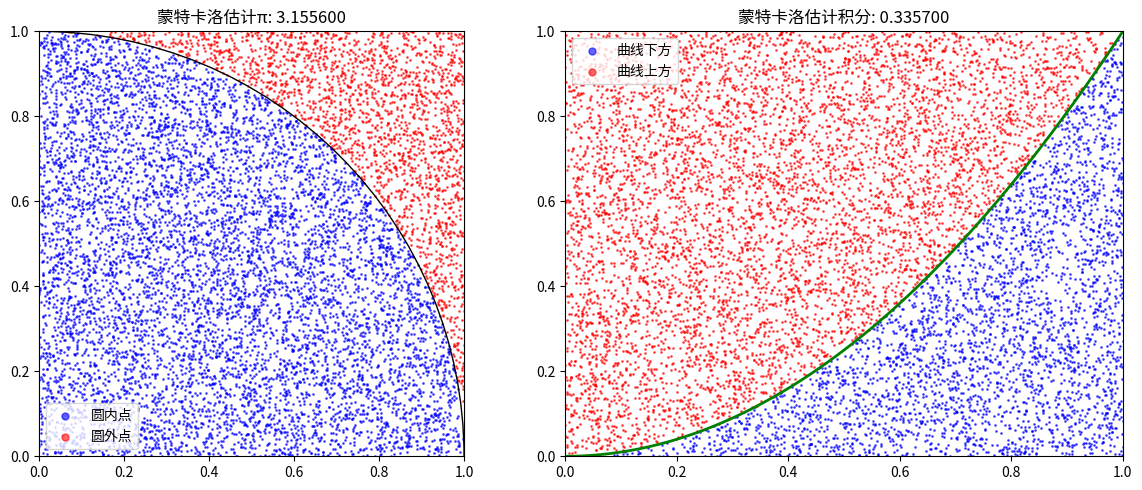

Write the Python code that produced this figure.
import numpy as np
import matplotlib.pyplot as plt
from matplotlib.patches import Circle

# 设置随机种子
np.random.seed(42)

# 蒙特卡洛模拟：计算π值
def estimate_pi(num_samples):
    # 在[0,1)x[0,1)范围内生成随机点
    x = np.random.rand(num_samples)
    y = np.random.rand(num_samples)
    
    # 计算到原点的距离
    distances = np.sqrt(x**2 + y**2)
    
    # 统计落在单位圆内的点
    inside_circle = distances <= 1
    num_inside = np.sum(inside_circle)
    
    # 估计π值（面积比 = π/4）
    pi_estimate = 4 * (num_inside / num_samples)
    
    return pi_estimate, x, y, inside_circle

# 蒙特卡洛模拟：计算积分
def estimate_integral(num_samples):
    # 积分函数: f(x) = x^2 在[0, 1]区间的积分
    x = np.random.rand(num_samples)
    y = np.random.rand(num_samples)  # y在[0,1)范围内
    
    # 函数值
    f_x = x**2
    
    # 统计在函数下方的点
    below_curve = y <= f_x
    num_below = np.sum(below_curve)
    
    # 估计积分值（面积比）
    integral_estimate = num_below / num_samples
    
    return integral_estimate, x, y, below_curve

# 执行模拟
num_samples = 10000
pi_estimate, x_pi, y_pi, inside_circle = estimate_pi(num_samples)
integral_estimate, x_int, y_int, below_curve = estimate_integral(num_samples)

# 输出结果
print("蒙特卡洛模拟结果：")
print(f"π的估计值: {pi_estimate:.6f}")
print(f"真实π值: {np.pi:.6f}")
print(f"误差: {abs(pi_estimate - np.pi):.6f}\n")

print(f"积分∫x²dx从0到1的估计值: {integral_estimate:.6f}")
print(f"真实积分值: {1/3:.6f}")
print(f"误差: {abs(integral_estimate - 1/3):.6f}")

# 绘制π估计的可视化
plt.figure(figsize=(12, 5))

plt.subplot(1, 2, 1)
plt.scatter(x_pi[inside_circle], y_pi[inside_circle], color='blue', s=1, alpha=0.6, label='圆内点')
plt.scatter(x_pi[~inside_circle], y_pi[~inside_circle], color='red', s=1, alpha=0.6, label='圆外点')
circle = Circle((0, 0), 1, fill=False, color='black')
plt.gca().add_patch(circle)
plt.gca().set_aspect('equal', adjustable='box')
plt.xlim(0, 1)
plt.ylim(0, 1)
plt.title(f'蒙特卡洛估计π: {pi_estimate:.6f}')
plt.legend(markerscale=5)

# 绘制积分估计的可视化
plt.subplot(1, 2, 2)
x_curve = np.linspace(0, 1, 100)
y_curve = x_curve**2
plt.plot(x_curve, y_curve, 'green', linewidth=2)
plt.scatter(x_int[below_curve], y_int[below_curve], color='blue', s=1, alpha=0.6, label='曲线下方')
plt.scatter(x_int[~below_curve], y_int[~below_curve], color='red', s=1, alpha=0.6, label='曲线上方')
plt.xlim(0, 1)
plt.ylim(0, 1)
plt.title(f'蒙特卡洛估计积分: {integral_estimate:.6f}')
plt.legend(markerscale=5)

plt.tight_layout()
plt.show()
